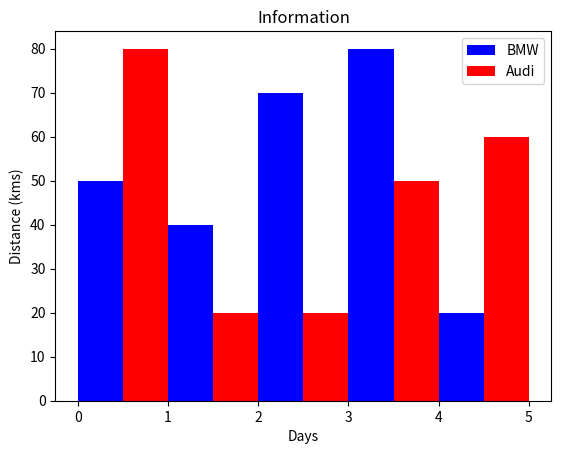

Here is the Python script that generated this plot:
from matplotlib import pyplot as plt
plt.bar([0.25, 1.25, 2.25, 3.25, 4.25], [50, 40, 70, 80, 20],
        label="BMW", color='b', width=.5)
plt.bar([0.75, 1.75, 2.75, 3.75, 4.75], [80, 20, 20, 50, 60],
        label="Audi", color='r', width=.5)
plt.legend()
plt.xlabel('Days')
plt.ylabel('Distance (kms)')
plt.title('Information')
plt.show()
